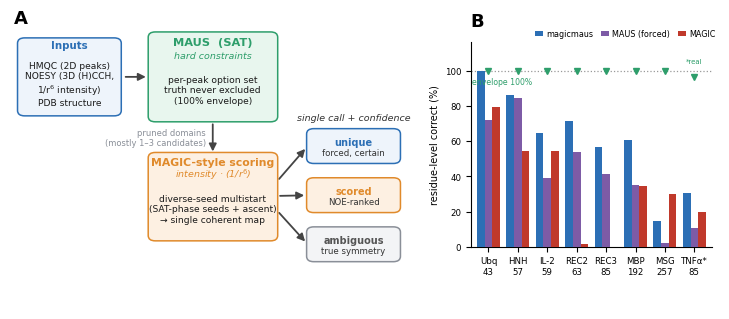

Write Python code to recreate this figure.
"""Figure 1 for the magicmaus Application Note: pipeline schematic + benchmark."""
import matplotlib
matplotlib.use('Agg')
import matplotlib.pyplot as plt
from matplotlib.patches import FancyBboxPatch, FancyArrowPatch

plt.rcParams.update({'font.family': 'DejaVu Sans', 'font.size': 8})

fig = plt.figure(figsize=(7.2, 3.1), dpi=300)
gsA = fig.add_axes([0.015, 0.02, 0.55, 0.96]); gsA.axis('off'); gsA.set_xlim(0, 10); gsA.set_ylim(0, 10)
axB = fig.add_axes([0.655, 0.22, 0.335, 0.66])

BLUE, GREEN, ORANGE, GREY, RED = '#2c6fb5', '#2e9e6b', '#e08a2b', '#8a8f98', '#c0392b'
PURPLE = '#7d5ba6'


def rect(ax, x, y, w, h, fc, ec):
  ax.add_patch(FancyBboxPatch((x, y), w, h, boxstyle='round,pad=0.06,rounding_size=0.18',
                              linewidth=1.1, edgecolor=ec, facecolor=fc, zorder=2))


def tierbox(ax, x, y, w, h, title, sub, fc, ec, tc):
  rect(ax, x, y, w, h, fc, ec)
  ax.text(x + w / 2, y + h * 0.63, title, ha='center', va='center', fontsize=7.0,
          weight='bold', color=tc, zorder=3)
  ax.text(x + w / 2, y + h * 0.28, sub, ha='center', va='center', fontsize=6.2,
          color='#333', zorder=3)


def arrow(ax, x1, y1, x2, y2):
  ax.add_patch(FancyArrowPatch((x1, y1), (x2, y2), arrowstyle='-|>', mutation_scale=11,
                               lw=1.3, color='#444', zorder=1))


# --- Panel A: schematic ---
gsA.text(0.1, 9.6, 'A', fontsize=13, weight='bold')
# inputs
rect(gsA, 0.25, 6.55, 2.5, 2.5, '#eef4fb', BLUE)
gsA.text(1.5, 8.75, 'Inputs', ha='center', fontsize=7.4, weight='bold', color=BLUE)
gsA.text(1.5, 7.55, 'HMQC (2D peaks)\nNOESY (3D (H)CCH,\n1/r$^6$ intensity)\nPDB structure',
         ha='center', va='center', fontsize=6.6, color='#1a1a1a')
arrow(gsA, 2.85, 7.8, 3.5, 7.8)
# MAUS layer
rect(gsA, 3.55, 6.35, 3.15, 2.9, '#e8f6ee', GREEN)
gsA.text(5.12, 8.85, 'MAUS  (SAT)', ha='center', fontsize=8.2, weight='bold', color=GREEN)
gsA.text(5.12, 8.42, 'hard constraints', ha='center', fontsize=6.8, style='italic', color=GREEN)
gsA.text(5.12, 7.35, 'per-peak option set\ntruth never excluded\n(100% envelope)',
         ha='center', va='center', fontsize=6.6, color='#1a1a1a')
arrow(gsA, 5.12, 6.3, 5.12, 5.2)
gsA.text(4.95, 5.75, 'pruned domains\n(mostly 1–3 candidates)', ha='right', va='center', fontsize=6.0, color=GREY)
# MAGIC layer
rect(gsA, 3.55, 2.35, 3.15, 2.85, '#fdf0e2', ORANGE)
gsA.text(5.12, 4.82, 'MAGIC-style scoring', ha='center', fontsize=7.8, weight='bold', color=ORANGE)
gsA.text(5.12, 4.42, 'intensity · (1/r$^6$)', ha='center', fontsize=6.8, style='italic', color=ORANGE)
gsA.text(5.12, 3.35, 'diverse-seed multistart\n(SAT-phase seeds + ascent)\n→ single coherent map',
         ha='center', va='center', fontsize=6.6, color='#1a1a1a')
# output tiers
gsA.text(8.68, 6.35, 'single call + confidence', ha='center', fontsize=6.8, style='italic', color='#333')
tierbox(gsA, 7.55, 4.95, 2.25, 1.05, 'unique', 'forced, certain', '#eef4fb', BLUE, BLUE)
tierbox(gsA, 7.55, 3.30, 2.25, 1.05, 'scored', 'NOE-ranked', '#fdf0e2', ORANGE, ORANGE)
tierbox(gsA, 7.55, 1.65, 2.25, 1.05, 'ambiguous', 'true symmetry', '#f3f4f6', GREY, '#555')
arrow(gsA, 6.75, 4.3, 7.5, 5.45); arrow(gsA, 6.75, 3.8, 7.5, 3.82); arrow(gsA, 6.75, 3.3, 7.5, 2.2)

# --- Panel B: seven-target benchmark (same intensity NOESY) ---
# (target, methyls, MAGIC%, MAUS-forced%, magicmaus%, MAGIC-converged, envelope%)
# Residue-wise accuracy (base magicmaus). MAGIC is the diverse-seed multistart over
# the full type-matched space and now converges on every target. TNF-alpha is the
# one real-experimental / multimer target (predicted AF3 trimer), matched at
# H+-0.02/C+-0.10: envelope 96.5% (three peaks carry an NOE the predicted structure
# cannot support), magicmaus 30.6% (best), MAGIC 20.0%, MAUS-forced 10.6%.
DATA = [
  ('Ubq', 43, 79.1, 72.1, 100.0, True, 100.0),
  ('HNH', 57, 54.4, 84.2, 86.0, True, 100.0),
  ('IL-2', 59, 54.2, 39.0, 64.4, True, 100.0),
  ('REC2', 63, 1.6, 54.0, 71.4, True, 100.0),
  ('REC3', 85, 0.0, 41.2, 56.5, True, 100.0),
  ('MBP', 192, 34.4, 35.4, 60.9, True, 100.0),
  ('MSG', 257, 30.0, 2.3, 14.8, True, 100.0),
  ('TNFα*', 85, 20.0, 10.6, 30.6, True, 96.5),
]
x = range(len(DATA))
w = 0.26
for i, (_lab, _n, mg, ma, mm, conv, env) in enumerate(DATA):
  axB.bar(i - w, mm, width=w, color=BLUE, zorder=3)
  axB.bar(i, ma, width=w, color=PURPLE, zorder=3)
  if conv:
    axB.bar(i + w, mg, width=w, color=RED, zorder=3)
  else:
    axB.bar(i + w, 4.0, width=w, color='none', edgecolor=RED, hatch='///', lw=0.6, zorder=3)
    axB.text(i + w, 5.5, 'n.c.', ha='center', fontsize=5.0, color=RED, rotation=90, va='bottom')
  axB.plot(i, env, marker='v', ms=4, color=GREEN, zorder=4)
axB.axhline(100, ls=':', lw=0.9, color='#999', zorder=1)
# 'envelope = 100%' below the line on the left, clear of the markers on the line
axB.text(-0.55, 92, 'envelope 100%', ha='left', fontsize=5.6, color='#2e9e6b')
# TNF-alpha: real data, envelope 96.5% (predicted structure contradicts 3 NOEs)
axB.text(len(DATA) - 1, 104, '*real', ha='center', fontsize=5.0, color=GREEN)
axB.set_ylim(0, 116); axB.set_xlim(-0.6, len(DATA) - 0.4)
axB.set_xticks(list(x))
axB.set_xticklabels([f'{lab}\n{n}' for (lab, n, *_ ) in DATA], fontsize=5.6)
axB.set_ylabel('residue-level correct (%)', fontsize=7.0)
axB.spines[['top', 'right']].set_visible(False)
axB.tick_params(labelsize=6.2)
# 'B' label and legend on a clear top band, well above the axes (no title collision)
axB.text(-0.6, 128, 'B', fontsize=13, weight='bold', va='center')
axB.bar(-9, 0, color=BLUE, label='magicmaus')
axB.bar(-9, 0, color=PURPLE, label='MAUS (forced)')
axB.bar(-9, 0, color=RED, label='MAGIC')
axB.legend(loc='lower right', fontsize=5.8, frameon=False, ncol=3,
           bbox_to_anchor=(1.03, 1.005), handlelength=1.0, columnspacing=1.0,
           handletextpad=0.4, borderaxespad=0.0)

fig.savefig('figure1.png', dpi=300, bbox_inches='tight', facecolor='white')
print('wrote figure1.png')
